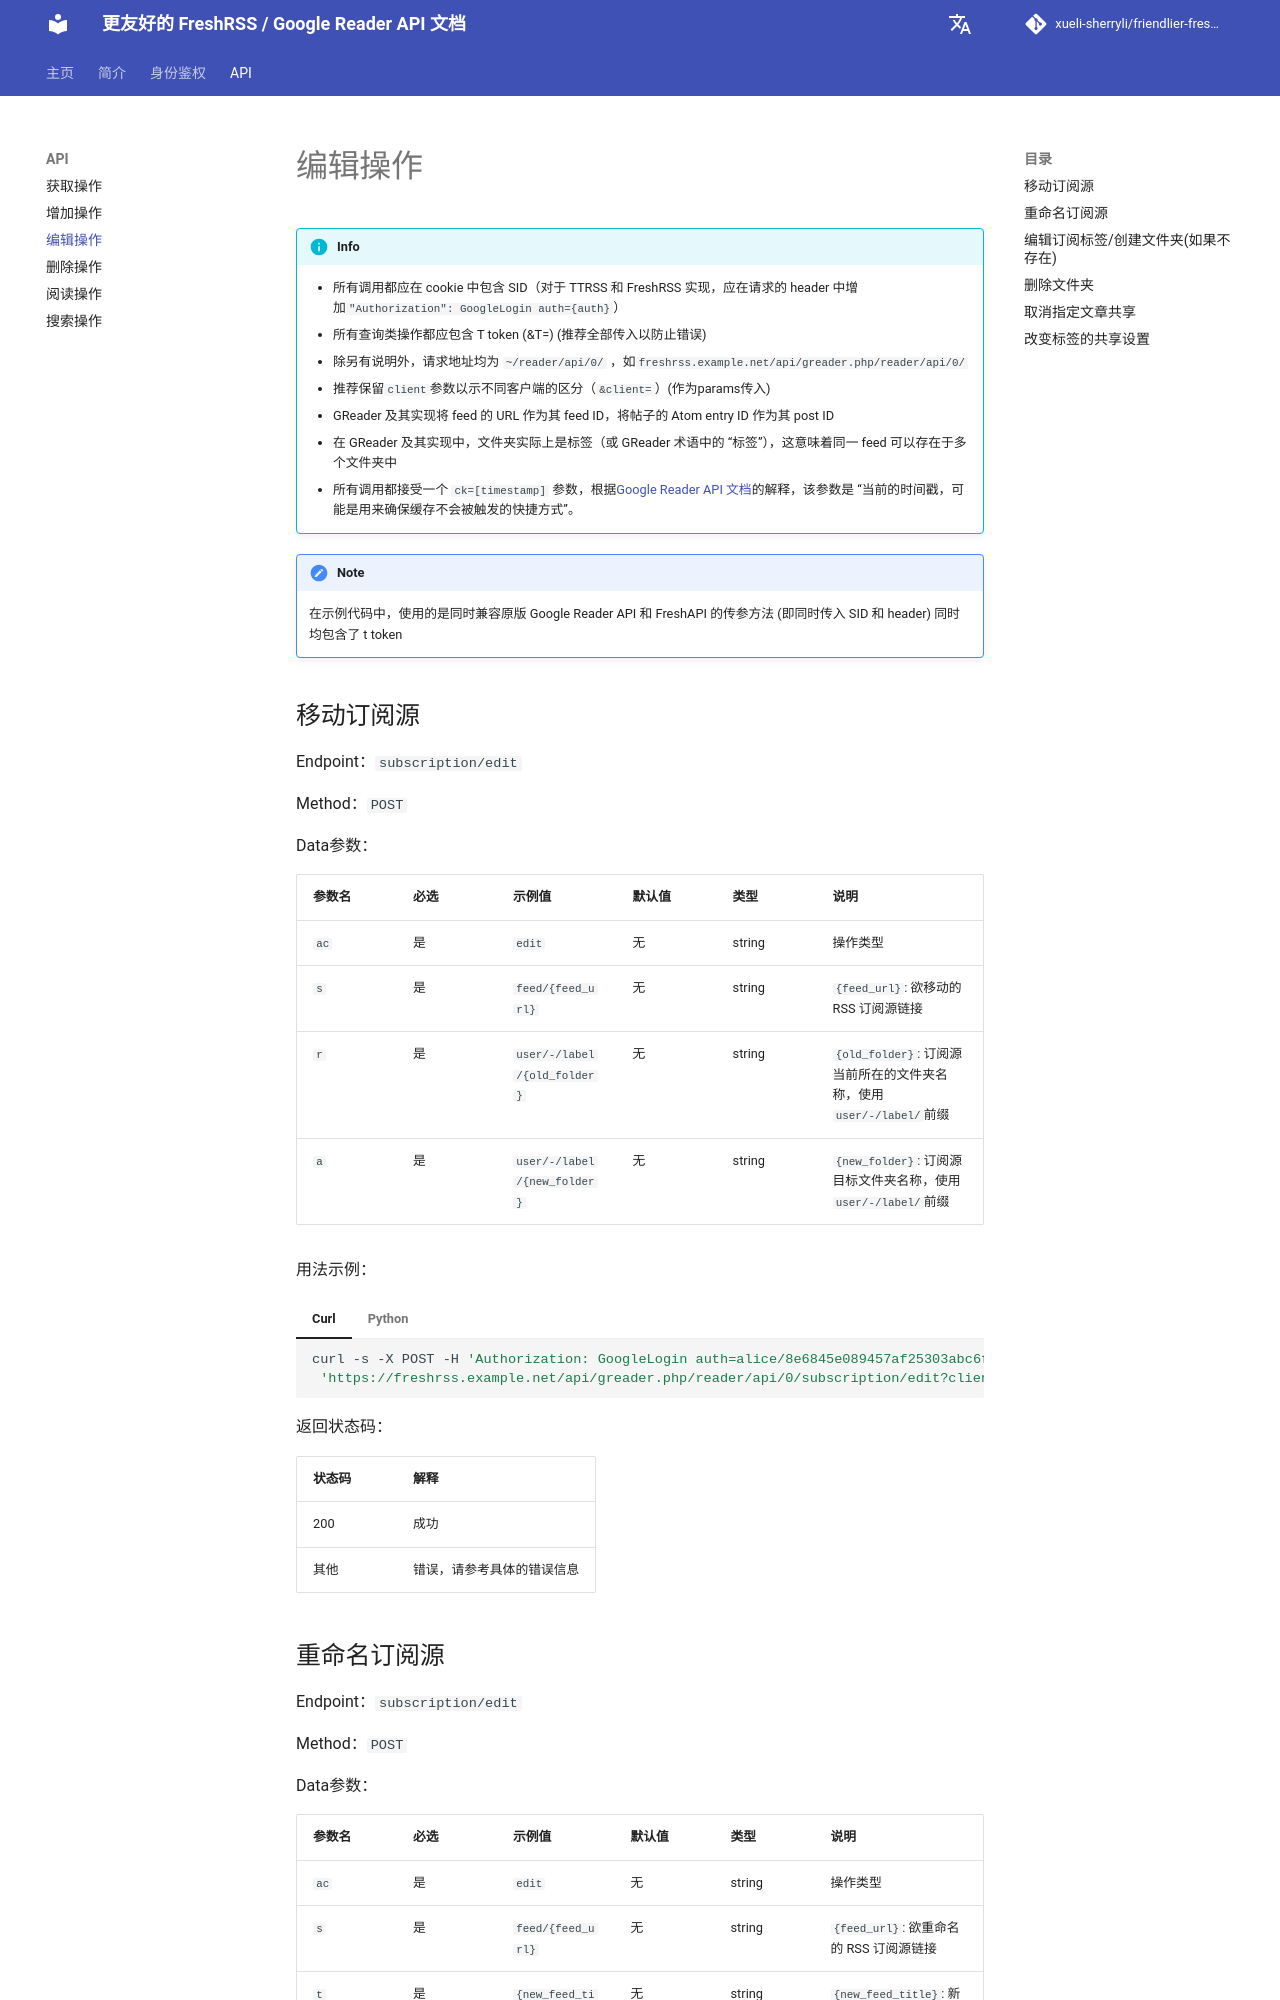

repository: xueli-sherryli/friendlier-fresh-rss-api-doc · page: api/api_edit/index.html · generator: mkdocs

# 编辑操作

!!! info
    - 所有调用都应在 cookie 中包含 SID（对于 TTRSS 和 FreshRSS 实现，应在请求的 header 中增加`"Authorization": GoogleLogin auth={auth}`）
    - 所有查询类操作都应包含 T token  (&T=) (推荐全部传入以防止错误)
    - 除另有说明外，请求地址均为 `~/reader/api/0/` ，如`freshrss.example.net/api/greader.php/reader/api/0/`
    - 推荐保留`client`参数以示不同客户端的区分（`&client=`）(作为params传入)
    - GReader 及其实现将 feed 的 URL 作为其 feed ID，将帖子的 Atom entry ID 作为其 post ID 
    - 在 GReader 及其实现中，文件夹实际上是标签（或 GReader 术语中的 “标签”），这意味着同一 feed 可以存在于多个文件夹中
    - 所有调用都接受一个 `ck=[timestamp]` 参数，根据[Google Reader API 文档](http://code.google.com/p/pyrfeed/wiki/GoogleReaderAPI)的解释，该参数是 “当前的时间戳，可能是用来确保缓存不会被触发的快捷方式”。

!!! Note
    在示例代码中，使用的是同时兼容原版 Google Reader API 和 FreshAPI 的传参方法 (即同时传入 SID 和 header) 同时均包含了 t token

## 移动订阅源

Endpoint：`subscription/edit`

Method：`POST`

Data参数：

| 参数名 | 必选 | 示例值            | 默认值 | 类型   | 说明                                         |
| ------ | ---- | --------------- | ------ | ------ | -------------------------------------------- |
| `ac`     | 是   | `edit`            | 无     | string | 操作类型                                      |
| `s`      | 是   | `feed/{feed_url}` | 无     | string | `{feed_url}`: 欲移动的 RSS 订阅源链接                |
| `r`      | 是   | `user/-/label/{old_folder}` | 无     | string | `{old_folder}`: 订阅源当前所在的文件夹名称，使用`user/-/label/`前缀 |
| `a`      | 是   | `user/-/label/{new_folder}` | 无     | string | `{new_folder}`: 订阅源目标文件夹名称，使用`user/-/label/`前缀 |

用法示例：

=== "Curl"

    ```bash
    curl -s -X POST -H 'Authorization: GoogleLogin auth=alice/8e6845e089457af25303abc6f53356eb60bdb5f8' -H 'Cookie: SID=YOUR_SID' -d 'ac=edit&s=feed/http://example.com/rsss&r=user/-/label/old_folder&a=user/-/label/new_folder'  \
     'https://freshrss.example.net/api/greader.php/reader/api/0/subscription/edit?client=myclient&T=YOUR_T_TOKEN'
    ```

=== "Python"

    ```python
    import requests

    url = 'https://freshrss.example.net/api/greader.php/reader/api/0/subscription/edit'
    headers = {
        "Authorization: GoogleLogin auth=alice/8e6845e089457af25303abc6f53356eb60bdb5f8"
    }
    params = {
        'client': 'myclient',
        'T': 'YOUR_T_TOKEN'
    }
    data = {
        'ac': 'edit',
        's': 'feed/http://example.com/rss',
        'r': 'user/-/label/OldFolder',
        'a': 'user/-/label/NewFolder'
    }
    cookies = {'SID': 'YOUR_SID'}

    try:
        response = requests.post(url, headers=headers, params=params, data=data, cookies=cookies)
        response.raise_for_status()
        print(response.text)
    except requests.exceptions.RequestException as e:
        print(f"An error occurred: {e}")
    ```

返回状态码：

| 状态码 | 解释       |
| ------ | ---------- |
| 200    | 成功       |
| 其他    |  错误，请参考具体的错误信息  |
